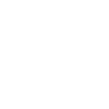
t = 0.00 s
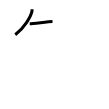
t = 2.00 s
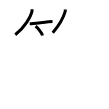
t = 4.00 s
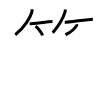
t = 6.00 s
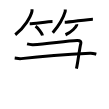
t = 8.00 s
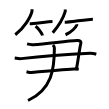
t = 10.00 s

The animated SVG that drew these frames (rendered in a browser with its animation timeline set to each time). Animation: 10 SMIL elements (animate=10); one cycle of 10.00 s.

<svg width="109px" height="109px" viewBox="0 0 px 109px" xmlns="http://www.w3.org/2000/svg" xmlns:xlink="http://www.w3.org/1999/xlink" xml:space="preserve" version="1.1"  baseProfile="full">
<path d="M32,9.25c0.05,0.6,0.1,1.55-0.1,2.41c-1.14,5.09-7.69,16.25-16.66,23.09" style="fill:none;stroke:black;stroke-width:3;opacity:0">
  <animate attributeType="CSS" attributeName="opacity" from="0" to="1" begin="0s" dur="1s" repeatCount="Indefinite" fill="freeze" />
</path>
<path d="M29.73,23.79c3.71,0,18.61-2.29,22.77-2.29" style="fill:none;stroke:black;stroke-width:3;opacity:0">
  <animate attributeType="CSS" attributeName="opacity" from="0" to="1" begin="1s" dur="1s" repeatCount="Indefinite" fill="freeze" />
</path>
<path d="M35.52,26.33c2.47,1.62,6.37,6.65,6.98,9.17" style="fill:none;stroke:black;stroke-width:3;opacity:0">
  <animate attributeType="CSS" attributeName="opacity" from="0" to="1" begin="2s" dur="1s" repeatCount="Indefinite" fill="freeze" />
</path>
<path d="M65.23,9.5c0.03,0.55,0.15,1.43-0.07,2.2c-1.67,5.76-6.29,13.98-12.41,21.05" style="fill:none;stroke:black;stroke-width:3;opacity:0">
  <animate attributeType="CSS" attributeName="opacity" from="0" to="1" begin="3s" dur="1s" repeatCount="Indefinite" fill="freeze" />
</path>
<path d="M64.73,22.32c4.28,0,23.34-3.14,28.15-3.14" style="fill:none;stroke:black;stroke-width:3;opacity:0">
  <animate attributeType="CSS" attributeName="opacity" from="0" to="1" begin="4s" dur="1s" repeatCount="Indefinite" fill="freeze" />
</path>
<path d="M76.71,24.29c0.03,0.23,0.07,0.61-0.07,0.94c-0.8,1.99-4.88,6.85-11.14,9.52" style="fill:none;stroke:black;stroke-width:3;opacity:0">
  <animate attributeType="CSS" attributeName="opacity" from="0" to="1" begin="5s" dur="1s" repeatCount="Indefinite" fill="freeze" />
</path>
<path d="M27.07,43.89c3.58,0.92,3.79,0.86,6.14,0.74c14.32-0.74,32.88-3.76,43.97-4.13c3.32-0.11,4.12,1.29,3.61,3.13c-1.34,4.82-2.55,16.77-4.34,25.06" style="fill:none;stroke:black;stroke-width:3;opacity:0">
  <animate attributeType="CSS" attributeName="opacity" from="0" to="1" begin="6s" dur="1s" repeatCount="Indefinite" fill="freeze" />
</path>
<path d="M14.7,58.04c2.26,0.3,4.03,0.87,6.53,0.59c21.85-2.38,51.45-4.44,68.79-5.34c2.77-0.14,5.02,0.59,6.28,0.89" style="fill:none;stroke:black;stroke-width:3;opacity:0">
  <animate attributeType="CSS" attributeName="opacity" from="0" to="1" begin="7s" dur="1s" repeatCount="Indefinite" fill="freeze" />
</path>
<path d="M26.5,71.72c1.23,0.27,3.46,0.97,4.93,0.82c13.56-1.36,30.3-3.04,42.63-3.59c1.97-0.09,3.21,0,4.69,0.27" style="fill:none;stroke:black;stroke-width:3;opacity:0">
  <animate attributeType="CSS" attributeName="opacity" from="0" to="1" begin="8s" dur="1s" repeatCount="Indefinite" fill="freeze" />
</path>
<path d="M52.97,45.01c0.93,0.94,1.41,2.06,1.41,3c0,20.49-2.13,41.24-26.38,52.49" style="fill:none;stroke:black;stroke-width:3;opacity:0">
  <animate attributeType="CSS" attributeName="opacity" from="0" to="1" begin="9s" dur="1s" repeatCount="Indefinite" fill="freeze" />
</path>
</svg>
